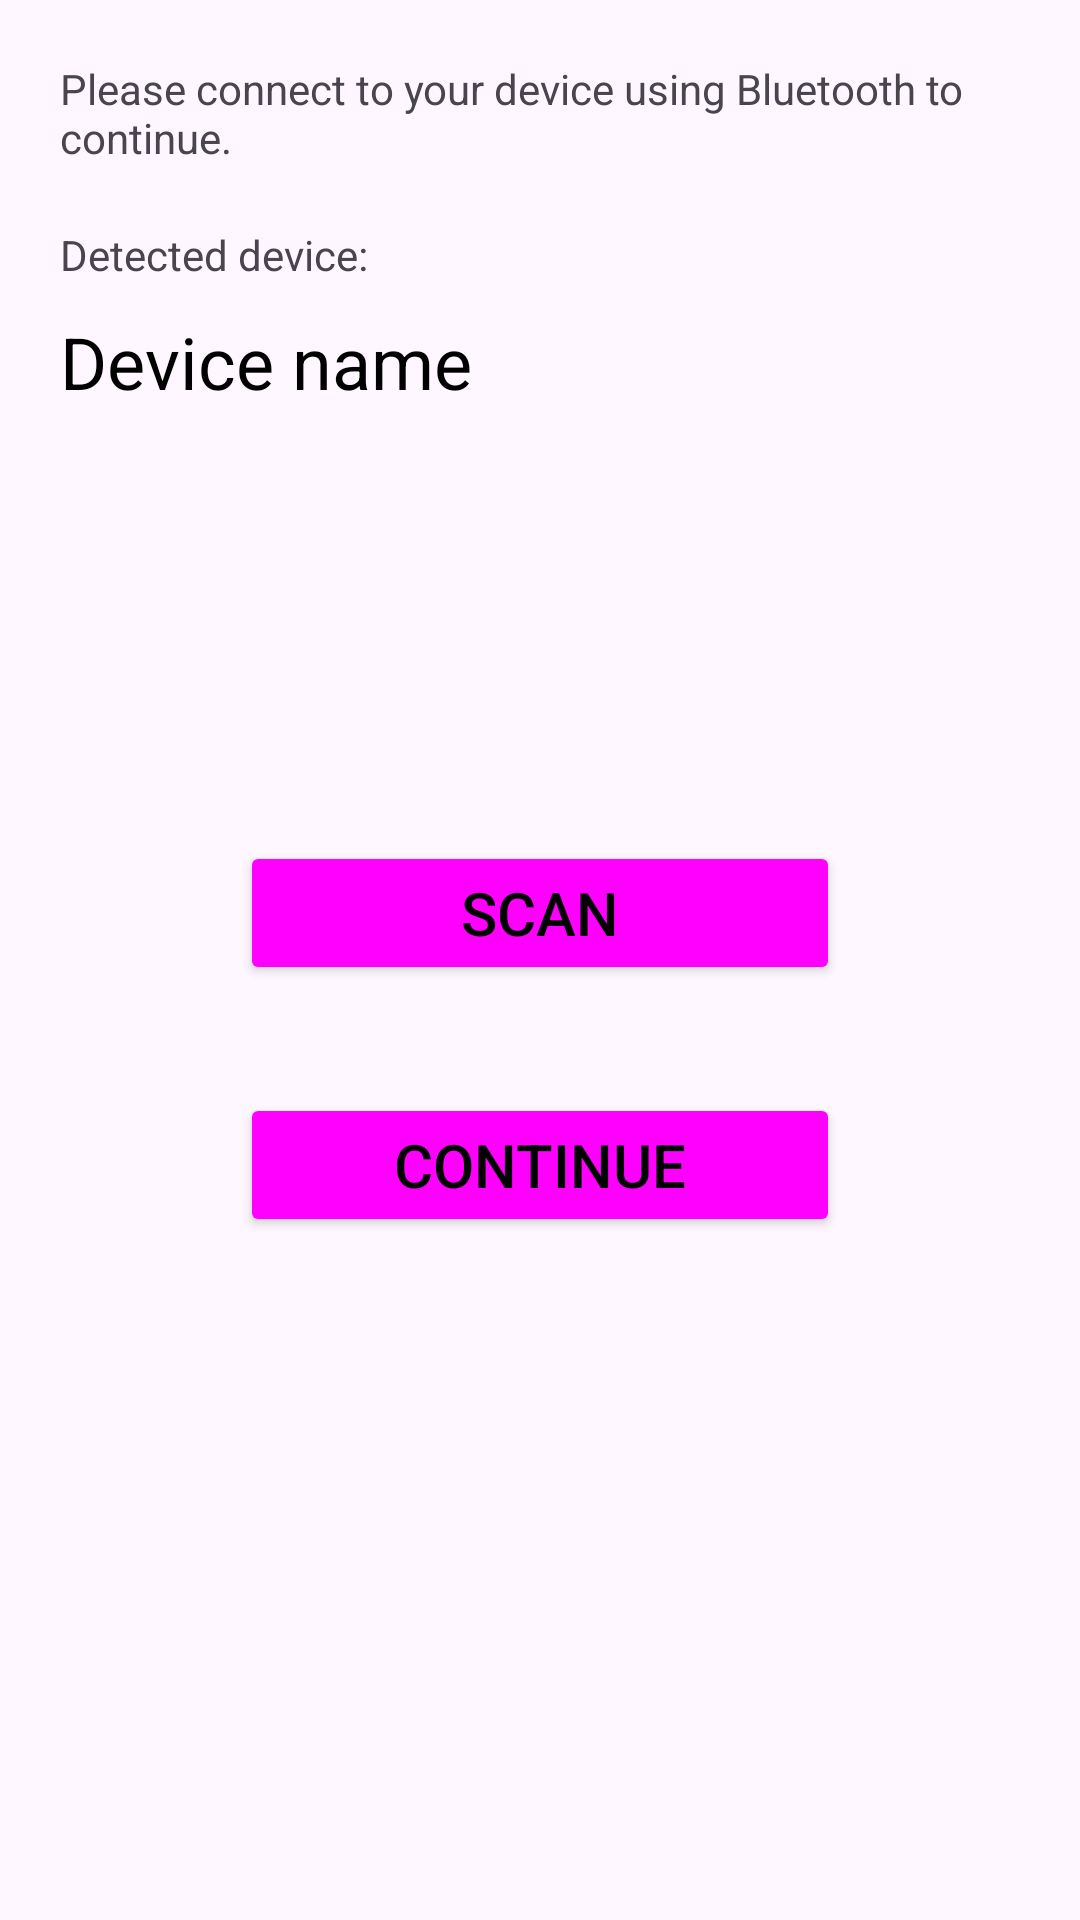

This screen was rendered from an Android layout file. Write that file and the resources it references.
<!-- AndroidManifest.xml: application theme Theme.PlantHelper -->
<!-- res/layout/fragment_add_device.xml -->
<?xml version="1.0" encoding="utf-8"?>
<androidx.constraintlayout.widget.ConstraintLayout xmlns:android="http://schemas.android.com/apk/res/android"
    xmlns:app="http://schemas.android.com/apk/res-auto"
    xmlns:tools="http://schemas.android.com/tools"
    android:id="@+id/addLayout"
    android:layout_width="match_parent"
    android:layout_height="match_parent"
    tools:context=".AddDeviceFragment">

    <TextView
        android:id="@+id/tvWelcomeLabel"
        android:layout_width="0dp"
        android:layout_height="wrap_content"
        android:layout_marginStart="20dp"
        android:layout_marginTop="20dp"
        android:layout_marginEnd="20dp"
        android:text="@string/add_device_welcome_text"
        app:layout_constraintBottom_toBottomOf="parent"
        app:layout_constraintEnd_toEndOf="parent"
        app:layout_constraintStart_toStartOf="parent"
        app:layout_constraintTop_toTopOf="parent"
        app:layout_constraintVertical_bias="0.0" />

    <TextView
        android:id="@+id/tvDeviceLabel"
        android:layout_width="wrap_content"
        android:layout_height="wrap_content"
        android:layout_marginTop="20dp"
        android:text="Detected device:"
        app:layout_constraintBottom_toBottomOf="parent"
        app:layout_constraintEnd_toEndOf="parent"
        app:layout_constraintHorizontal_bias="0.0"
        app:layout_constraintStart_toStartOf="@+id/tvWelcomeLabel"
        app:layout_constraintTop_toBottomOf="@+id/tvWelcomeLabel"
        app:layout_constraintVertical_bias="0.0" />

    <TextView
        android:id="@+id/tvDetectedDevice"
        android:layout_width="wrap_content"
        android:layout_height="wrap_content"
        android:layout_marginTop="10dp"
        android:text="Device name"
        android:textColor="@color/black"
        android:textSize="24sp"
        app:layout_constraintBottom_toBottomOf="parent"
        app:layout_constraintEnd_toEndOf="parent"
        app:layout_constraintHorizontal_bias="0.0"
        app:layout_constraintStart_toStartOf="@+id/tvDeviceLabel"
        app:layout_constraintTop_toBottomOf="@+id/tvDeviceLabel"
        app:layout_constraintVertical_bias="0.0" />

    <Button
        android:id="@+id/btnAddContinue"
        android:layout_width="200dp"
        android:layout_height="wrap_content"
        android:backgroundTint="@color/btn_background_color"
        android:enabled="true"
        android:text="Continue"
        android:textColor="@color/btn_text_color"
        android:textSize="20sp"
        app:layout_constraintBottom_toBottomOf="parent"
        app:layout_constraintEnd_toEndOf="parent"
        app:layout_constraintStart_toStartOf="parent"
        app:layout_constraintTop_toBottomOf="@+id/tvDetectedDevice" />

    <Button
        android:id="@+id/btnAddScan"
        android:layout_width="200dp"
        android:layout_height="wrap_content"
        android:backgroundTint="@color/btn_background_color"
        android:text="Scan"
        android:textColor="@color/btn_text_color"
        android:textSize="20sp"
        app:layout_constraintBottom_toTopOf="@+id/btnAddContinue"
        app:layout_constraintEnd_toEndOf="@+id/btnAddContinue"
        app:layout_constraintStart_toStartOf="@+id/btnAddContinue"
        app:layout_constraintTop_toBottomOf="@+id/tvDetectedDevice"
        app:layout_constraintVertical_bias="0.8" />

</androidx.constraintlayout.widget.ConstraintLayout>
<!-- resources referenced by this layout -->
<resources>
  <color name="black">#FF000000</color>
  <string name="add_device_welcome_text">Please connect to your device using Bluetooth to continue.</string>
  <style name="Theme.PlantHelper" parent="Base.Theme.PlantHelper" />
  <style name="Base.Theme.PlantHelper" parent="Theme.Material3.Light.NoActionBar">
          
          
          <item name="colorPrimary">@color/dark_green</item>
          <item name="colorSecondary">@color/dark_green</item>
      </style>
</resources>
